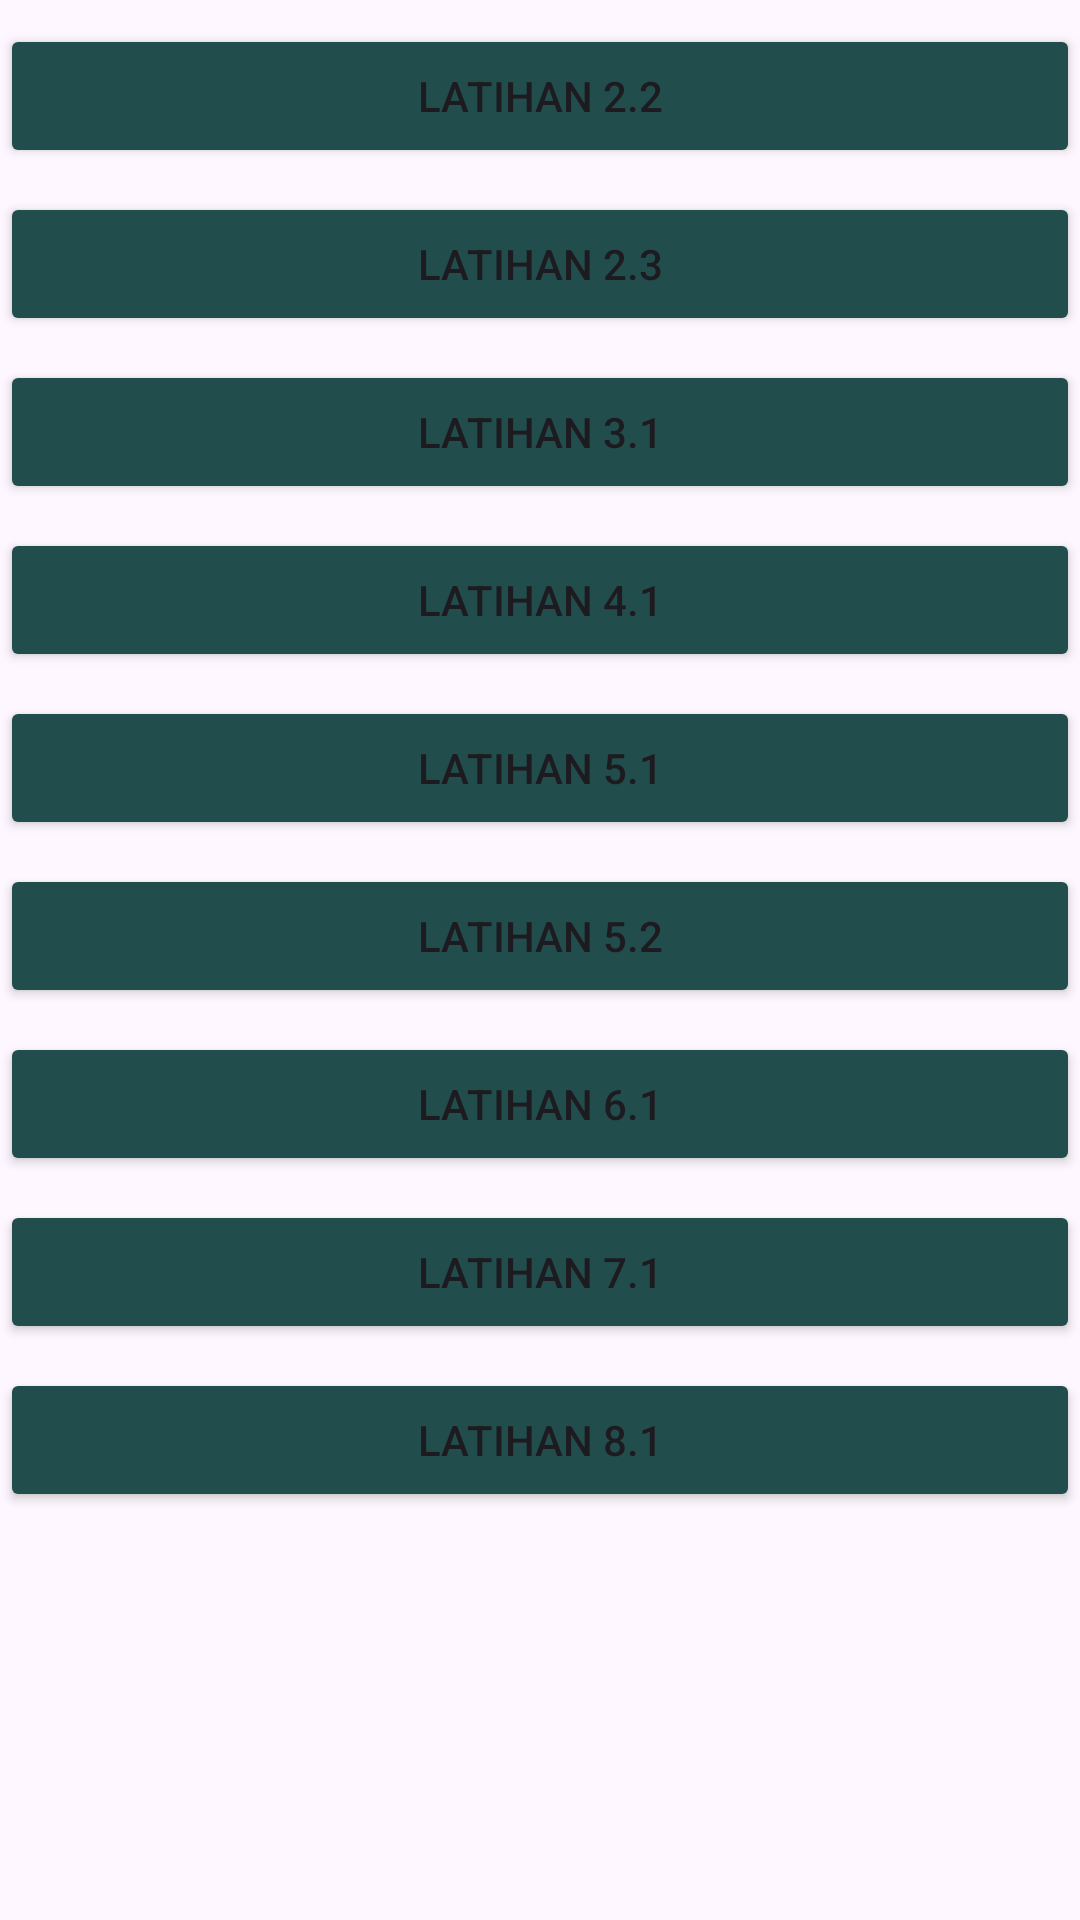

Reconstruct the res/layout file that produces this screen, plus the resources it refers to.
<!-- AndroidManifest.xml: application theme Theme.LatihanMobile -->
<!-- res/layout/activity_menu_latihan.xml -->
<?xml version="1.0" encoding="utf-8"?>
<LinearLayout xmlns:android="http://schemas.android.com/apk/res/android"
    xmlns:app="http://schemas.android.com/apk/res-auto"
    xmlns:tools="http://schemas.android.com/tools"
    android:id="@+id/main"
    android:layout_width="match_parent"
    android:layout_height="wrap_content"
    android:orientation="vertical"
    tools:context=".MenuLatihan">

    <ScrollView
        android:layout_width="match_parent"
        android:layout_height="wrap_content">

        <LinearLayout
            android:layout_width="match_parent"
            android:layout_height="wrap_content"
            android:orientation="vertical">

            <Button
                android:id="@+id/btnTabung"
                android:layout_width="match_parent"
                android:layout_height="wrap_content"
                android:text="Latihan 2.2"
                android:backgroundTint="@color/logo"
                android:layout_marginTop="8dp"/>
            <Button
                android:id="@+id/btnCuaca"
                android:layout_width="match_parent"
                android:layout_height="wrap_content"
                android:text="Latihan 2.3"
                android:backgroundTint="@color/logo"
                android:layout_marginTop="8dp"/>
            <Button
                android:id="@+id/btnZodiak"
                android:layout_width="match_parent"
                android:layout_height="wrap_content"
                android:text="Latihan 3.1"
                android:backgroundTint="@color/logo"
                android:layout_marginTop="8dp"/>
            <Button
                android:id="@+id/btnZodiakView"
                android:layout_width="match_parent"
                android:layout_height="wrap_content"
                android:text="Latihan 4.1"
                android:backgroundTint="@color/logo"
                android:layout_marginTop="8dp"/>
            <Button
                android:id="@+id/btnLatihan51"
                android:layout_width="match_parent"
                android:layout_height="wrap_content"
                android:text="Latihan 5.1"
                android:backgroundTint="@color/logo"
                android:layout_marginTop="8dp"/>
            <Button
                android:id="@+id/btnLatihan52"
                android:layout_width="match_parent"
                android:layout_height="wrap_content"
                android:text="Latihan 5.2"
                android:backgroundTint="@color/logo"
                android:layout_marginTop="8dp"/>
            <Button
                android:id="@+id/btnLatihan61"
                android:layout_width="match_parent"
                android:layout_height="wrap_content"
                android:text="Latihan 6.1"
                android:backgroundTint="@color/logo"
                android:layout_marginTop="8dp"/>
            <Button
                android:id="@+id/btnLatihan71"
                android:layout_width="match_parent"
                android:layout_height="wrap_content"
                android:text="Latihan 7.1"
                android:backgroundTint="@color/logo"
                android:layout_marginTop="8dp"/>
            <Button
                android:id="@+id/btnLatihan81"
                android:layout_width="match_parent"
                android:layout_height="wrap_content"
                android:text="Latihan 8.1"
                android:backgroundTint="@color/logo"
                android:layout_marginTop="8dp"/>
        </LinearLayout>
    </ScrollView>

    <LinearLayout
        android:layout_width="match_parent"
        android:layout_height="wrap_content"
        android:layout_marginTop="150dp"
        android:gravity="center_horizontal"
        android:orientation="horizontal">

        <Button
            android:id="@+id/btnExit"
            android:layout_width="wrap_content"
            android:layout_height="wrap_content"
            android:backgroundTint="#FF0000"
            android:text="Back" />
    </LinearLayout>

</LinearLayout>
<!-- resources referenced by this layout -->
<resources>
  <color name="logo">#224D4D</color>
  <style name="Theme.LatihanMobile" parent="Base.Theme.LatihanMobile" />
  <style name="Base.Theme.LatihanMobile" parent="Theme.Material3.DayNight">
          <item name="windowActionBar">true</item>
          <item name="android:windowSplashScreenBackground">@color/logo</item>
          
          
      </style>
</resources>
